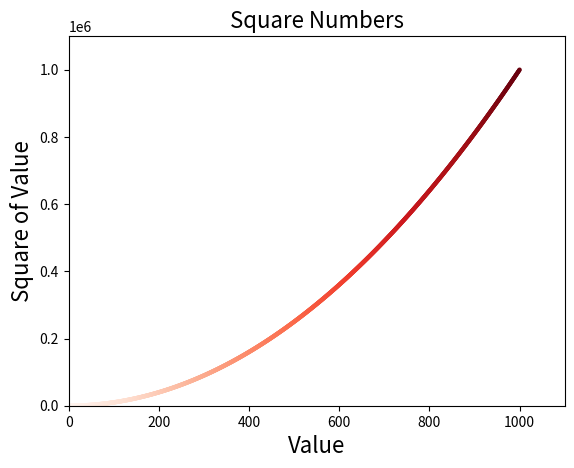

This figure's Python source:
import matplotlib.pyplot as plt

x_values = list(range(1, 1001))
y_values = list(x**2 for x in range(1, 1001))

# 绘制线，linewidth代表线条粗细
# plt.plot(x_values, y_values, linewidth=2)
# 绘制点，s代表点大小, edgecolor代表点的轮廓颜色，
# c代表点颜色可用（a, b, c）表示，取值范围0～1，0代表最深。
# 或者使用颜色映射，c设置为映射数值列表，cmap为映射颜色
plt.scatter(x_values, y_values, s=10, edgecolors='none',
			c=x_values, cmap=plt.cm.Reds)

# 设置图标标题，坐标轴标签
plt.title("Square Numbers", fontsize=16)
plt.xlabel("Value", fontsize=16)
plt.ylabel("Square of Value", fontsize=16)

# 设置刻度标记的大小
plt.tick_params(axis='both', labelsize=10)
# 设置坐标轴取值范围
plt.axis([0, 1100, 0, 1100000])

# 保存文件到本目录下，bbox_inches='tight'表示裁边
plt.savefig('squares_plot.png', bbox_inches='tight')
# 显示图形
plt.show()
